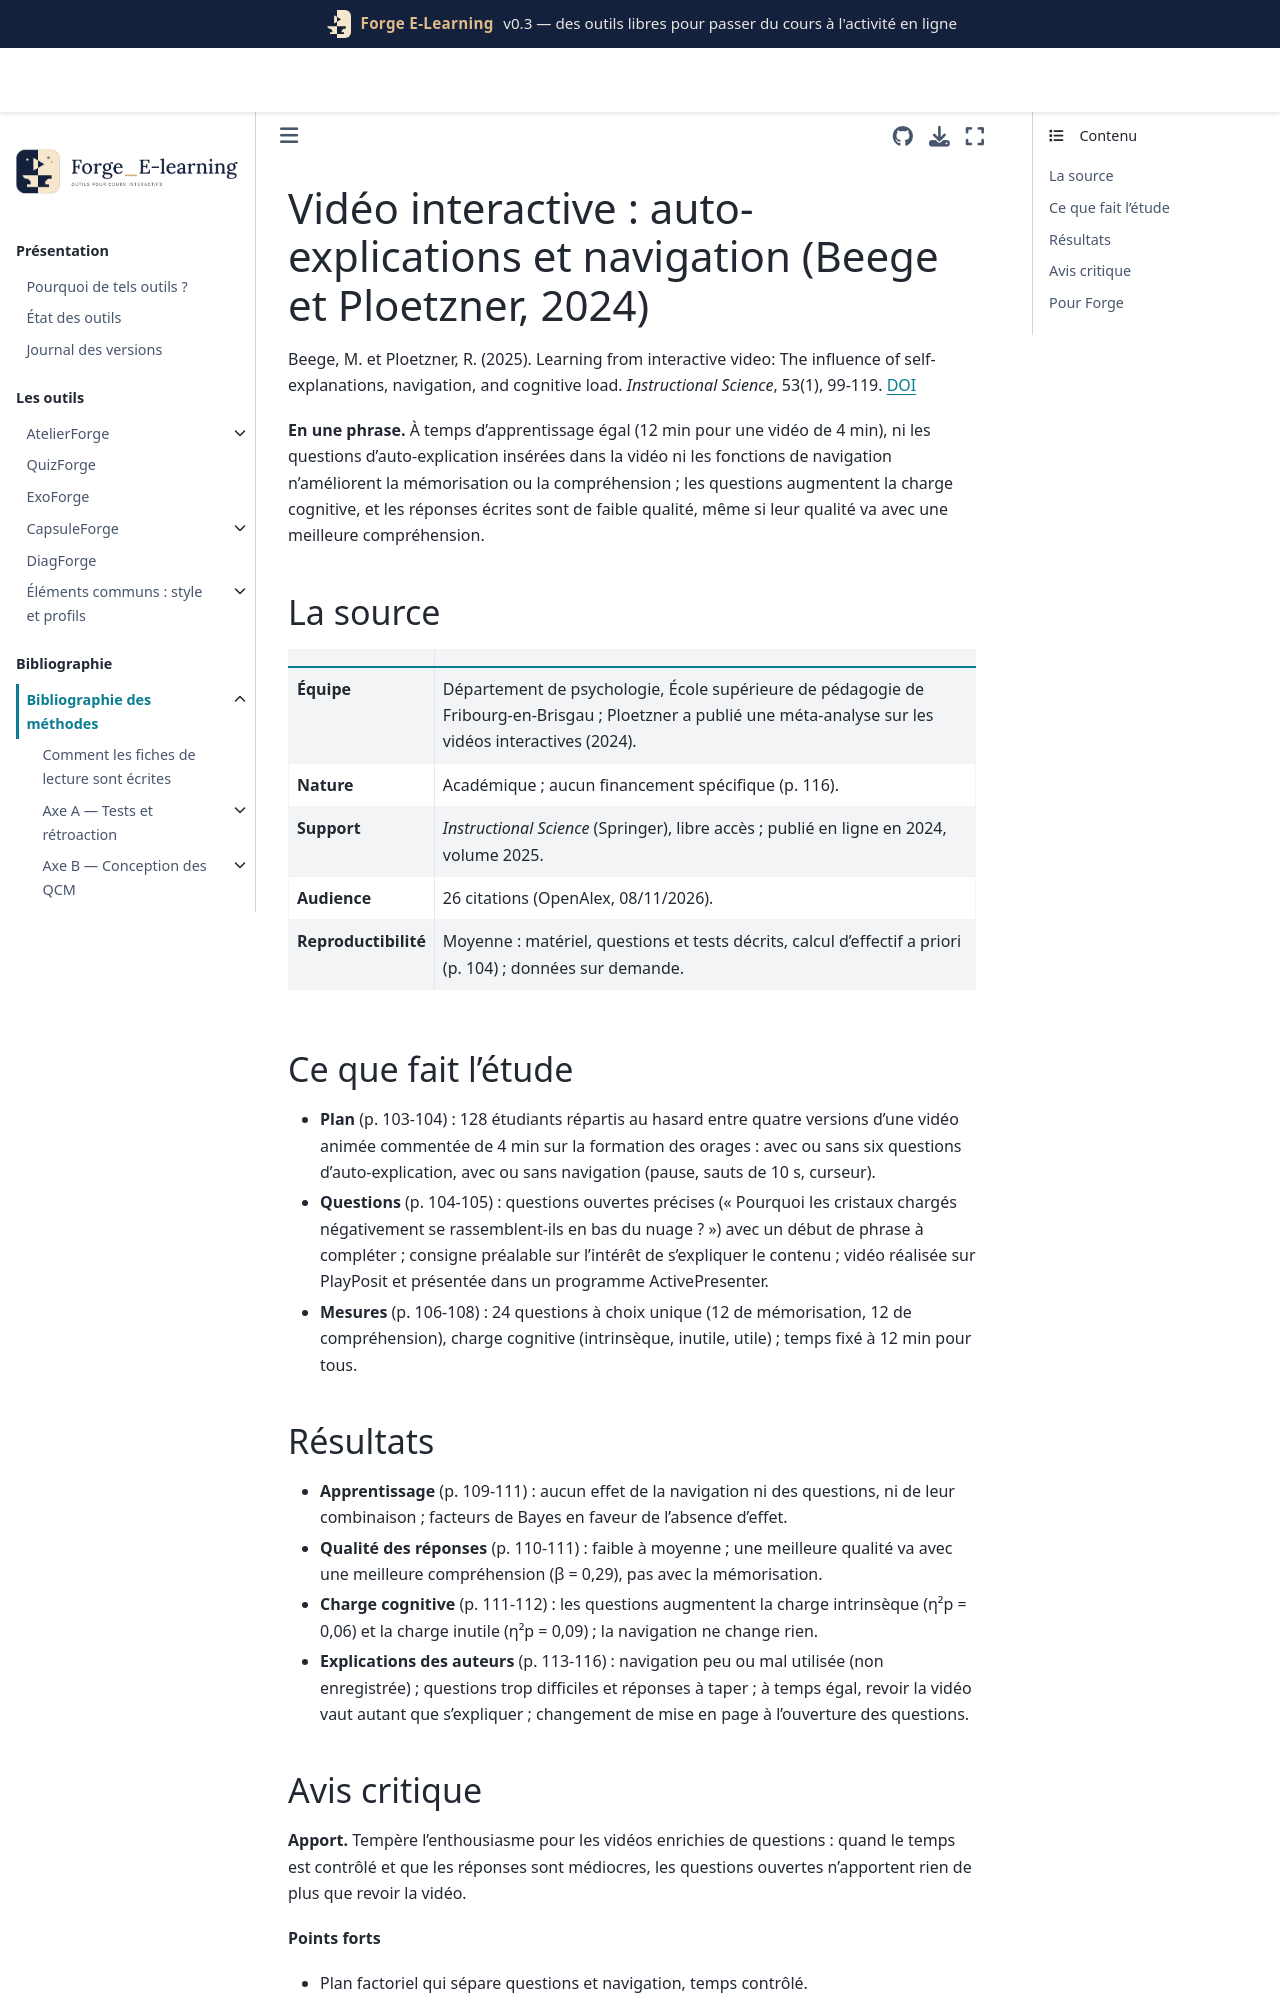

repository: Benoit2lattre/Forge_E-Learning · page: reference/D_exemples_guidage/beege2024.html · generator: jekyll

---
cle: beege2024
reference: "Beege, M. et Ploetzner, R. (2025). Learning from interactive video: The influence of self-explanations, navigation, and cognitive load. Instructional Science, 53(1), 99-119."
doi: 10.1007/s11251-024-09693-5
axe: [D3, E1]
type_etude: expérience 2 × 2 avec répartition au hasard (128 étudiants), temps d'apprentissage fixé
public: étudiants d'une université allemande (80 % de femmes), vidéo de sciences de niveau collège (orages et éclairs)
lecture: texte complet, 08/11/2026
regles:
  - outil: CapsuleForge
    regle: "ne pas compter sur des questions d'auto-explication ajoutées à une vidéo pour améliorer l'apprentissage à elles seules : vérifier la qualité des réponses et prévoir un retour"
    niveau: C
    transferabilite: moyenne
  - outil: CapsuleForge
    regle: "garder la même mise en page quand une question s'ouvre (ne pas réduire la vidéo ni déplacer les zones) pour limiter la charge inutile"
    niveau: D
    transferabilite: forte
    note: "explication proposée par les auteurs, non testée"
  - outil: CapsuleForge
    regle: "enregistrer l'usage de la navigation et des questions (traces) pour savoir si les fonctions interactives sont réellement utilisées"
    niveau: D
    transferabilite: forte
---

# Vidéo interactive : auto-explications et navigation (Beege et Ploetzner, 2024)

Beege, M. et Ploetzner, R. (2025). Learning from interactive video: The influence of self-explanations, navigation, and cognitive load. *Instructional Science*, 53(1), 99-119. [DOI](https://doi.org/10.1007/s11251-024-09693-5)

**En une phrase.** À temps d'apprentissage égal (12 min pour une vidéo de 4 min), ni les questions d'auto-explication insérées dans la vidéo ni les fonctions de navigation n'améliorent la mémorisation ou la compréhension ; les questions augmentent la charge cognitive, et les réponses écrites sont de faible qualité, même si leur qualité va avec une meilleure compréhension.

## La source

| | |
| --- | --- |
| **Équipe** | Département de psychologie, École supérieure de pédagogie de Fribourg-en-Brisgau ; Ploetzner a publié une méta-analyse sur les vidéos interactives (2024). |
| **Nature** | Académique ; aucun financement spécifique (p. 116). |
| **Support** | *Instructional Science* (Springer), libre accès ; publié en ligne en 2024, volume 2025. |
| **Audience** | 26 citations (OpenAlex, 08/11/2026). |
| **Reproductibilité** | Moyenne : matériel, questions et tests décrits, calcul d'effectif a priori (p. 104) ; données sur demande. |

## Ce que fait l'étude

- **Plan** (p. 103-104) : 128 étudiants répartis au hasard entre quatre versions d'une vidéo animée commentée de 4 min sur la formation des orages : avec ou sans six questions d'auto-explication, avec ou sans navigation (pause, sauts de 10 s, curseur).
- **Questions** (p. 104-105) : questions ouvertes précises (« Pourquoi les cristaux chargés négativement se rassemblent-ils en bas du nuage ? ») avec un début de phrase à compléter ; consigne préalable sur l'intérêt de s'expliquer le contenu ; vidéo réalisée sur PlayPosit et présentée dans un programme ActivePresenter.
- **Mesures** (p. 106-108) : 24 questions à choix unique (12 de mémorisation, 12 de compréhension), charge cognitive (intrinsèque, inutile, utile) ; temps fixé à 12 min pour tous.
